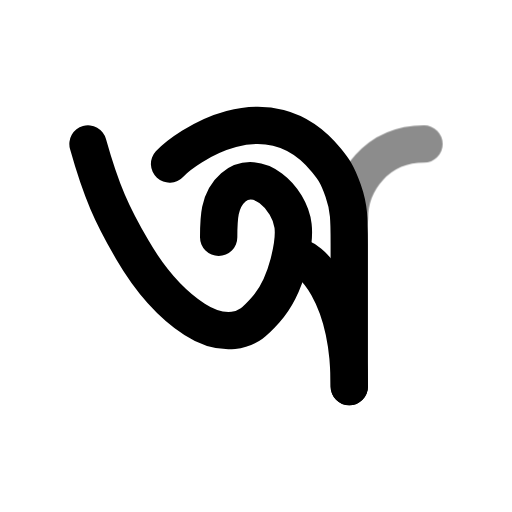
t = 0.00 s
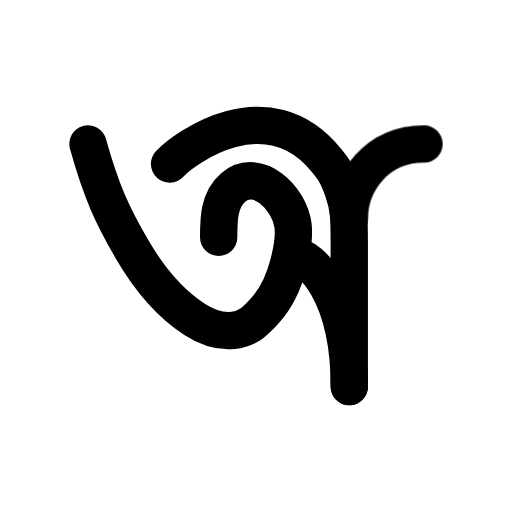
t = 0.60 s
t = 1.04 s: frame unchanged from t = 0.60 s, image omitted
t = 1.66 s: frame unchanged from t = 0.60 s, image omitted
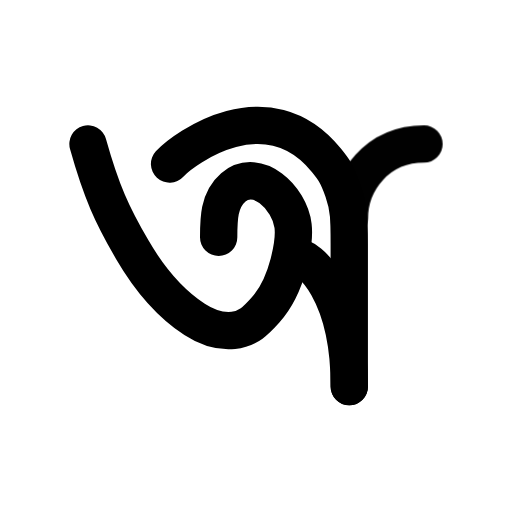
t = 2.06 s
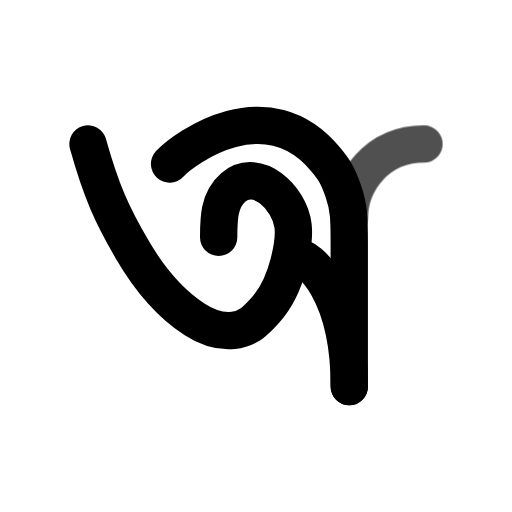
t = 2.85 s

The animated SVG that drew these frames (rendered in a browser with its animation timeline set to each time). Animation: 1 CSS @keyframes rule; one cycle of 3.25 s, repeats indefinitely.

<svg xmlns="http://www.w3.org/2000/svg" width="24" height="24" fill="none" stroke="currentColor" stroke-linecap="round" stroke-linejoin="round" stroke-width="2" viewBox="0 0 24 24">
    <!-- Generated by scripts/icon-expansion/generate.mjs -->
    <!-- Adapted from Tabler Icons 3.34.1.
MIT License

Copyright (c) 2020-2024 Paweł Kuna

Permission is hereby granted, free of charge, to any person obtaining a copy
of this software and associated documentation files (the "Software"), to deal
in the Software without restriction, including without limitation the rights
to use, copy, modify, merge, publish, distribute, sublicense, and/or sell
copies of the Software, and to permit persons to whom the Software is
furnished to do so, subject to the following conditions:

The above copyright notice and this permission notice shall be included in all
copies or substantial portions of the Software.

THE SOFTWARE IS PROVIDED "AS IS", WITHOUT WARRANTY OF ANY KIND, EXPRESS OR
IMPLIED, INCLUDING BUT NOT LIMITED TO THE WARRANTIES OF MERCHANTABILITY,
FITNESS FOR A PARTICULAR PURPOSE AND NONINFRINGEMENT. IN NO EVENT SHALL THE
AUTHORS OR COPYRIGHT HOLDERS BE LIABLE FOR ANY CLAIM, DAMAGES OR OTHER
LIABILITY, WHETHER IN AN ACTION OF CONTRACT, TORT OR OTHERWISE, ARISING FROM,
OUT OF OR IN CONNECTION WITH THE SOFTWARE OR THE USE OR OTHER DEALINGS IN THE
SOFTWARE. -->
    <style>
        @media (prefers-reduced-motion: no-preference) {
            @keyframes ira-exp-pulse { 0%, 100% { opacity: 1; } 22% { opacity: .45; } 40% { opacity: 1; } }
            [data-ira-motion="alphabet-bangla"] { transform-box: fill-box; transform-origin: center; animation: ira-exp-pulse 2.65s ease-in-out -0.6s infinite; }
        }
    </style>
    <g transform="translate(1.5 1.5) scale(.875)"><path d="M14 12c.904 -.027 3 2 3 7"/><path d="M10 11c0 -.955 0 -2 .786 -2.677c1.262 -1.089 3.025 .55 3.2 2.06c.086 .741 -.215 3.109 -1.489 4.527c-.475 .53 -.904 .992 -1.711 1.074c-.75 .076 -1.364 -.122 -2.076 -.588c-1.138 -.743 -2.327 -1.997 -3.336 -3.73c-1.078 -1.849 -1.66 -3.113 -2.374 -5.666"/><path d="M7.37 7.072c.769 -.836 5.246 -4.094 8.4 -.202c.382 .472 .573 .708 .9 1.63c.326 .921 .326 1.562 .326 2.844v7.656"/></g>
    <g data-ira-motion="alphabet-bangla"><g transform="translate(1.5 1.5) scale(.875)"><path d="M17 10c0 -1.989 1.5 -4 4 -4"/></g></g>
</svg>
